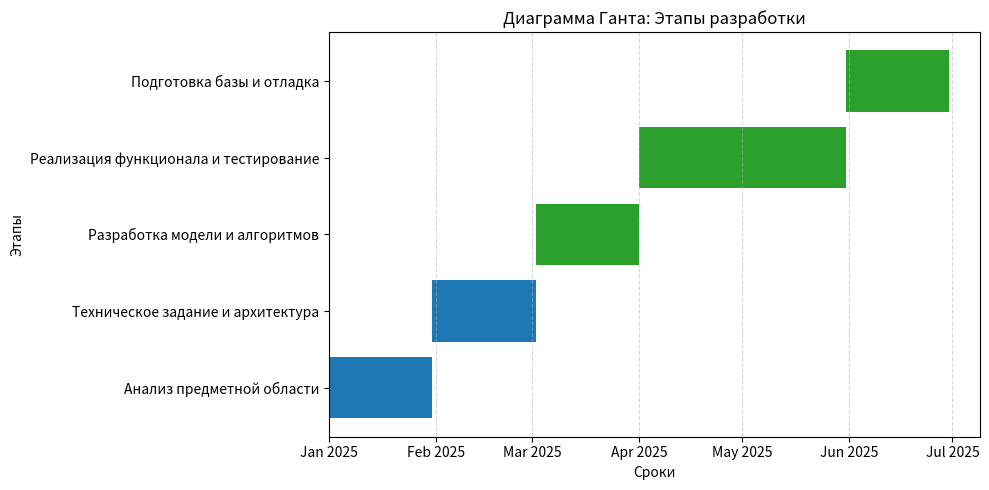
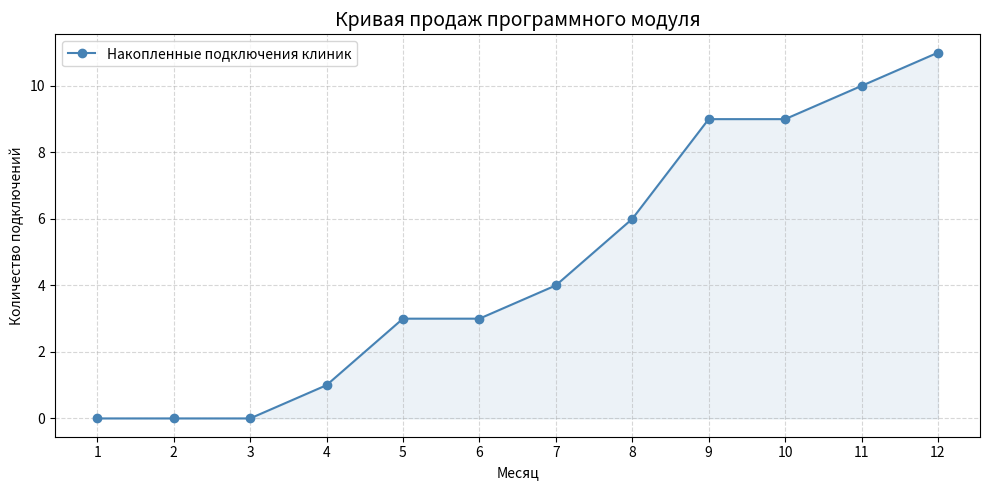
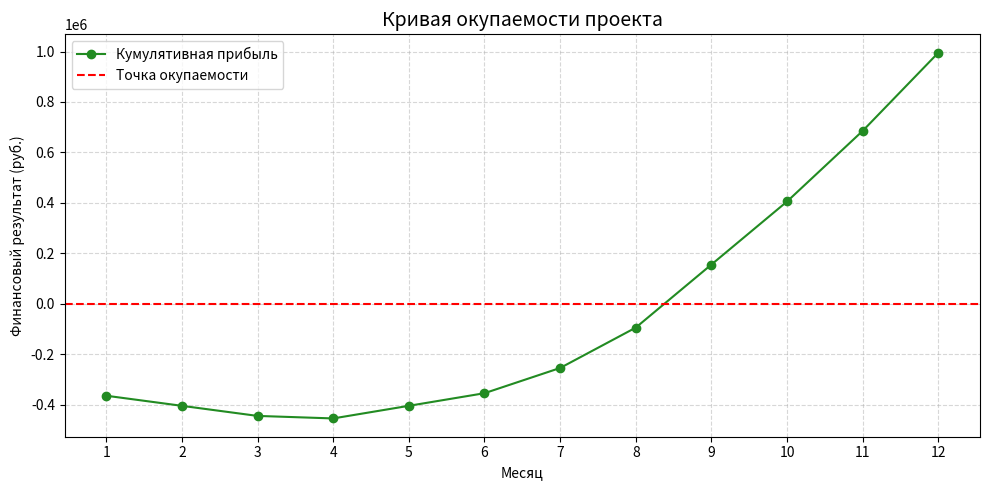

Generate these figures, in order, with matplotlib:
import matplotlib.pyplot as plt
import matplotlib.dates as mdates
from datetime import datetime, timedelta

# === ДИАГРАММА ГАНТА ===
tasks = [
    ("Анализ предметной области", 30),
    ("Техническое задание и архитектура", 30),
    ("Разработка модели и алгоритмов", 30),
    ("Реализация функционала и тестирование", 60),
    ("Подготовка базы и отладка", 30)
]

start_date = datetime(2025, 1, 1)
colors = ['tab:blue', 'tab:blue', 'tab:green', 'tab:green', 'tab:green']

fig, ax = plt.subplots(figsize=(10, 5))

for i, (task, days) in enumerate(tasks):
    start = start_date + timedelta(days=sum(t[1] for t in tasks[:i]))
    end = start + timedelta(days=days)
    ax.barh(task, (end - start).days, left=start, color=colors[i])

ax.xaxis.set_major_locator(mdates.MonthLocator())
ax.xaxis.set_major_formatter(mdates.DateFormatter('%b %Y'))
ax.set_title("Диаграмма Ганта: Этапы разработки")
ax.set_xlabel("Сроки")
ax.set_ylabel("Этапы")
plt.grid(axis='x', linestyle='--', alpha=0.5)
plt.tight_layout()
plt.savefig("diagramma_ganta.png")
plt.show()


# === КРИВАЯ ПРОДАЖ ===
months = list(range(1, 13))
sales_per_month = [0, 0, 0, 1, 2, 0, 1, 2, 3, 0, 1, 1]
cumulative_sales = []
total = 0
for sale in sales_per_month:
    total += sale
    cumulative_sales.append(total)

plt.figure(figsize=(10, 5))
plt.plot(months, cumulative_sales, marker='o', color='steelblue', label='Накопленные подключения клиник')
plt.fill_between(months, cumulative_sales, color='steelblue', alpha=0.1)

plt.title("Кривая продаж программного модуля", fontsize=14)
plt.xlabel("Месяц")
plt.ylabel("Количество подключений")
plt.xticks(months)
plt.grid(True, linestyle='--', alpha=0.5)
plt.legend()
plt.tight_layout()
plt.savefig("krivaya_prodazh.png")
plt.show()


# === КРИВАЯ ОКУПАЕМОСТИ (подписочная модель) ===

price_per_month = 30000
active_clients = []
cumulative_clients = 0

# Подсчёт активных клиентов к каждому месяцу
for sale in sales_per_month:
    cumulative_clients += sale
    active_clients.append(cumulative_clients)

monthly_revenue = [clients * price_per_month for clients in active_clients]
monthly_expenses = [40000] * 6 + [20000] * 6

balance = -324300
cumulative_profit = []
for rev, exp in zip(monthly_revenue, monthly_expenses):
    balance += rev - exp
    cumulative_profit.append(balance)

# Построение графика
plt.figure(figsize=(10, 5))
plt.plot(months, cumulative_profit, marker='o', color='forestgreen', label='Кумулятивная прибыль')
plt.axhline(0, color='red', linestyle='--', label='Точка окупаемости')

plt.title("Кривая окупаемости проекта", fontsize=14)
plt.xlabel("Месяц")
plt.ylabel("Финансовый результат (руб.)")
plt.xticks(months)
plt.grid(True, linestyle='--', alpha=0.5)
plt.legend()
plt.tight_layout()
plt.savefig("krivaya_okupaemosti.png")
plt.show()
